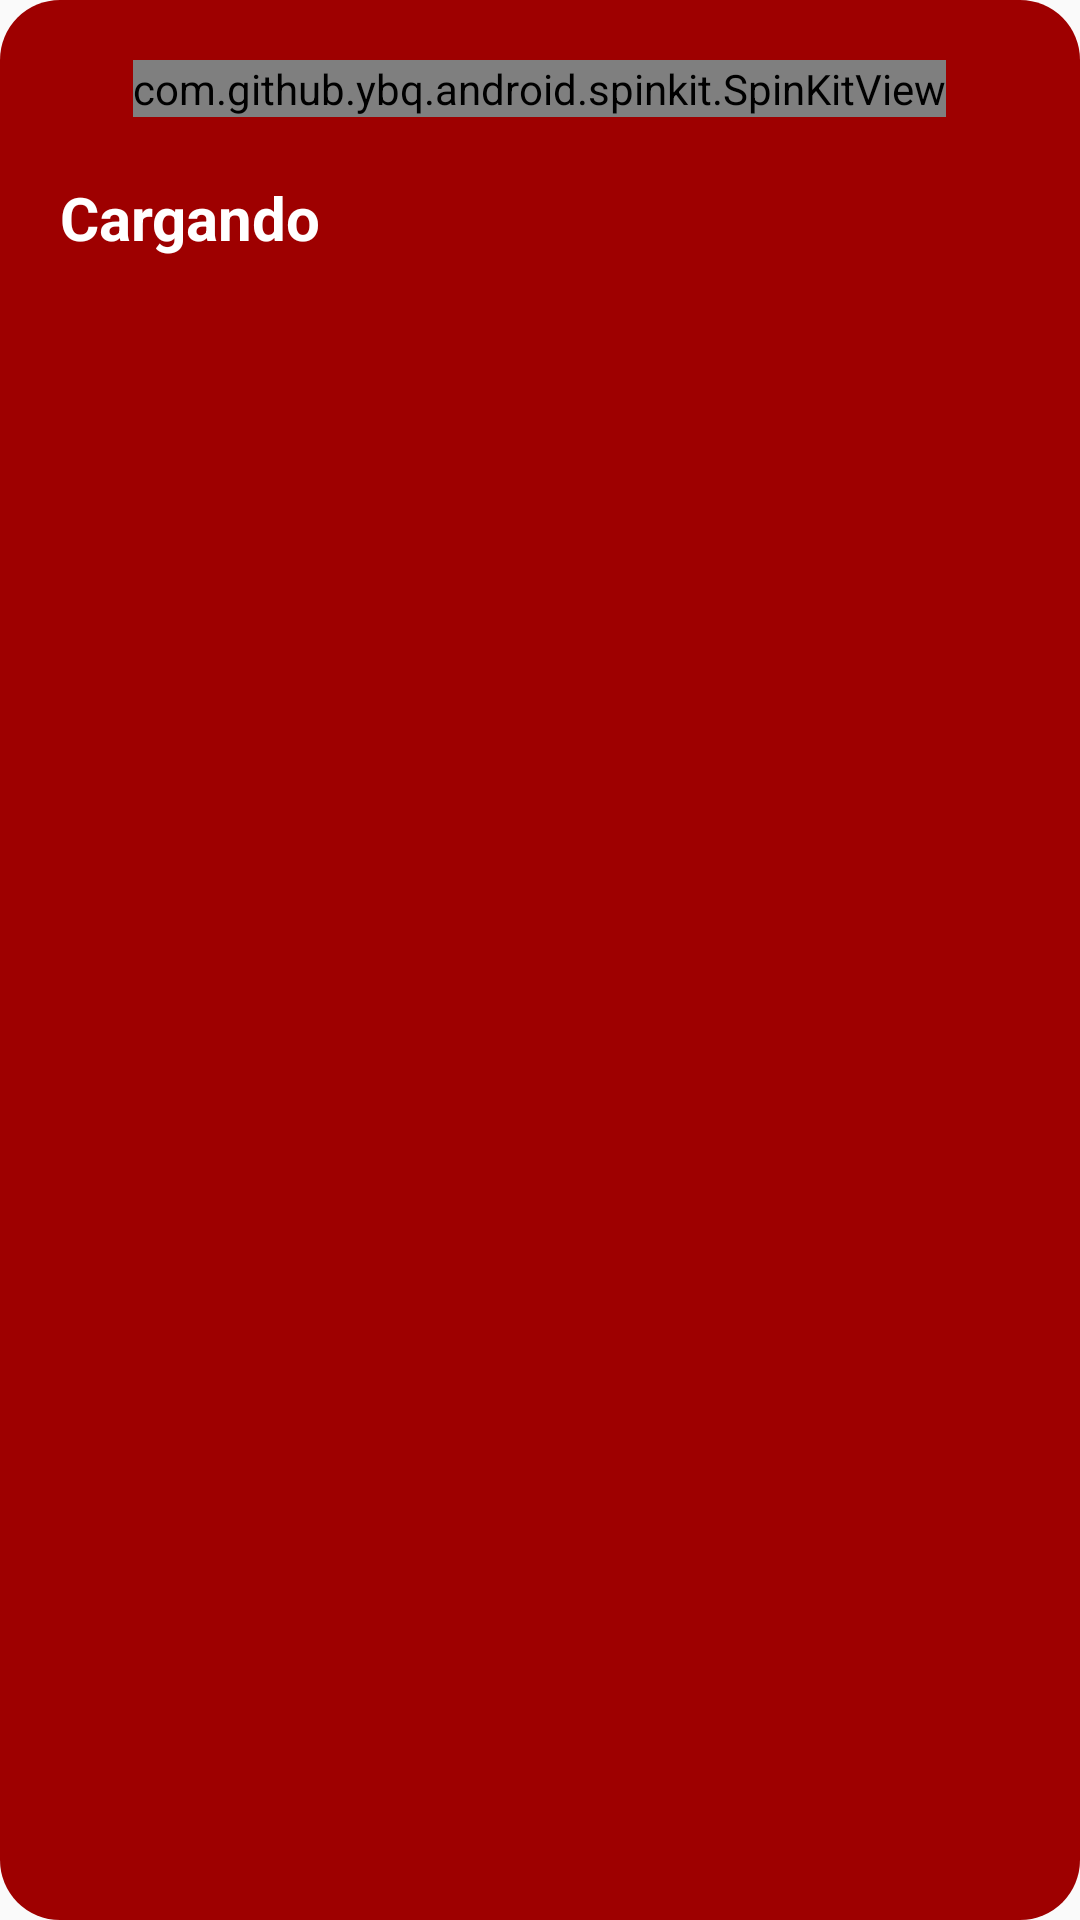

Android layout source for this screen:
<!-- AndroidManifest.xml: application theme Theme.MontraQRLector -->
<!-- res/layout/loading_progress_bar.xml -->
<?xml version="1.0" encoding="utf-8"?>
<RelativeLayout xmlns:android="http://schemas.android.com/apk/res/android"
    android:layout_width="wrap_content"
    android:layout_height="wrap_content"
    android:background="@drawable/bg_progress_dialog"
    android:padding="20dp">

    <com.github.ybq.android.spinkit.SpinKitView
        xmlns:app="http://schemas.android.com/apk/res-auto"
        android:id="@+id/progressbar"
        style="@style/SpinKitView.Large.RotatingCircle"
        android:layout_width="wrap_content"
        android:layout_height="wrap_content"
        android:layout_gravity="center"
        android:layout_centerHorizontal="true"
        app:SpinKit_Color="@color/white"/>
    <TextView
        android:layout_width="wrap_content"
        android:layout_height="wrap_content"
        android:text="Cargando"
        android:textSize="20dp"
        android:textStyle="bold"
        android:textColor="@color/white"
        android:layout_below="@+id/progressbar"
        android:layout_marginTop="20dp"/>
</RelativeLayout>
<!-- resources referenced by this layout -->
<resources>
  <color name="white">#FFFFFFFF</color>
  <!-- drawable bg_progress_dialog (drawable) -->
  <?xml version="1.0" encoding="utf-8"?>
  <selector xmlns:android="http://schemas.android.com/apk/res/android">
      <item>
          <shape>
              <solid android:color="#9E0000"/>
              <corners android:radius="20dp"/>
          </shape>
      </item>
  </selector>
  <style name="Theme.MontraQRLector" parent="android:Theme.Material.Light.NoActionBar" />
</resources>
